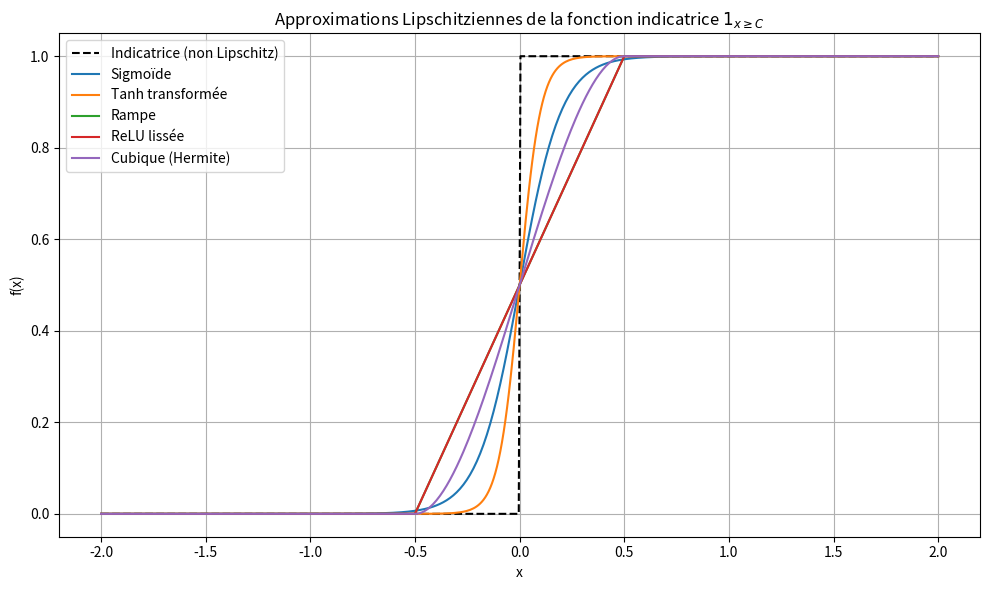

Here is the Python script that generated this plot:
import numpy as np
import matplotlib.pyplot as plt

# Paramètres
C = 0.0                   # Seuil de la fonction indicatrice
k = 10.0                  # Raideur pour sigmoïde / tanh
epsilon = 0.5             # Largeur de transition pour rampe / cubique
x = np.linspace(-2, 2, 500)

# Fonction indicatrice (non Lipschitzienne)
indicator = (x >= C).astype(float)

# 1. Sigmoïde
sigmoid = 1 / (1 + np.exp(-k * (x - C)))

# 2. Tanh transformée
tanh_trans = 0.5 * (1 + np.tanh(k * (x - C)))

# 3. Rampe linéaire
ramp = np.piecewise(
    x,
    [x <= C - epsilon, (x > C - epsilon) & (x < C + epsilon), x >= C + epsilon],
    [0,
     lambda x: 0.5 / epsilon * (x - (C - epsilon)),
     1]
)

# 4. ReLU lissée équivalente (même que rampe ici, écriture différente)
relu_smooth = np.clip((x - (C - epsilon)) / (2 * epsilon), 0, 1)

# 5. Cubique (Hermite)
def cubic_transition(x, C, epsilon):
    t = (x - (C - epsilon)) / (2 * epsilon)
    t = np.clip(t, 0, 1)
    return 3 * t**2 - 2 * t**3

cubic = cubic_transition(x, C, epsilon)

# Affichage
plt.figure(figsize=(10, 6))
plt.plot(x, indicator, 'k--', label='Indicatrice (non Lipschitz)')
plt.plot(x, sigmoid, label='Sigmoïde')
plt.plot(x, tanh_trans, label='Tanh transformée')
plt.plot(x, ramp, label='Rampe')
plt.plot(x, relu_smooth, label='ReLU lissée')
plt.plot(x, cubic, label='Cubique (Hermite)')

plt.title('Approximations Lipschitziennes de la fonction indicatrice $1_{x \geq C}$')
plt.xlabel('x')
plt.ylabel('f(x)')
plt.legend()
plt.grid(True)
plt.tight_layout()
plt.savefig('plot_comparaison_fonctions.png')
